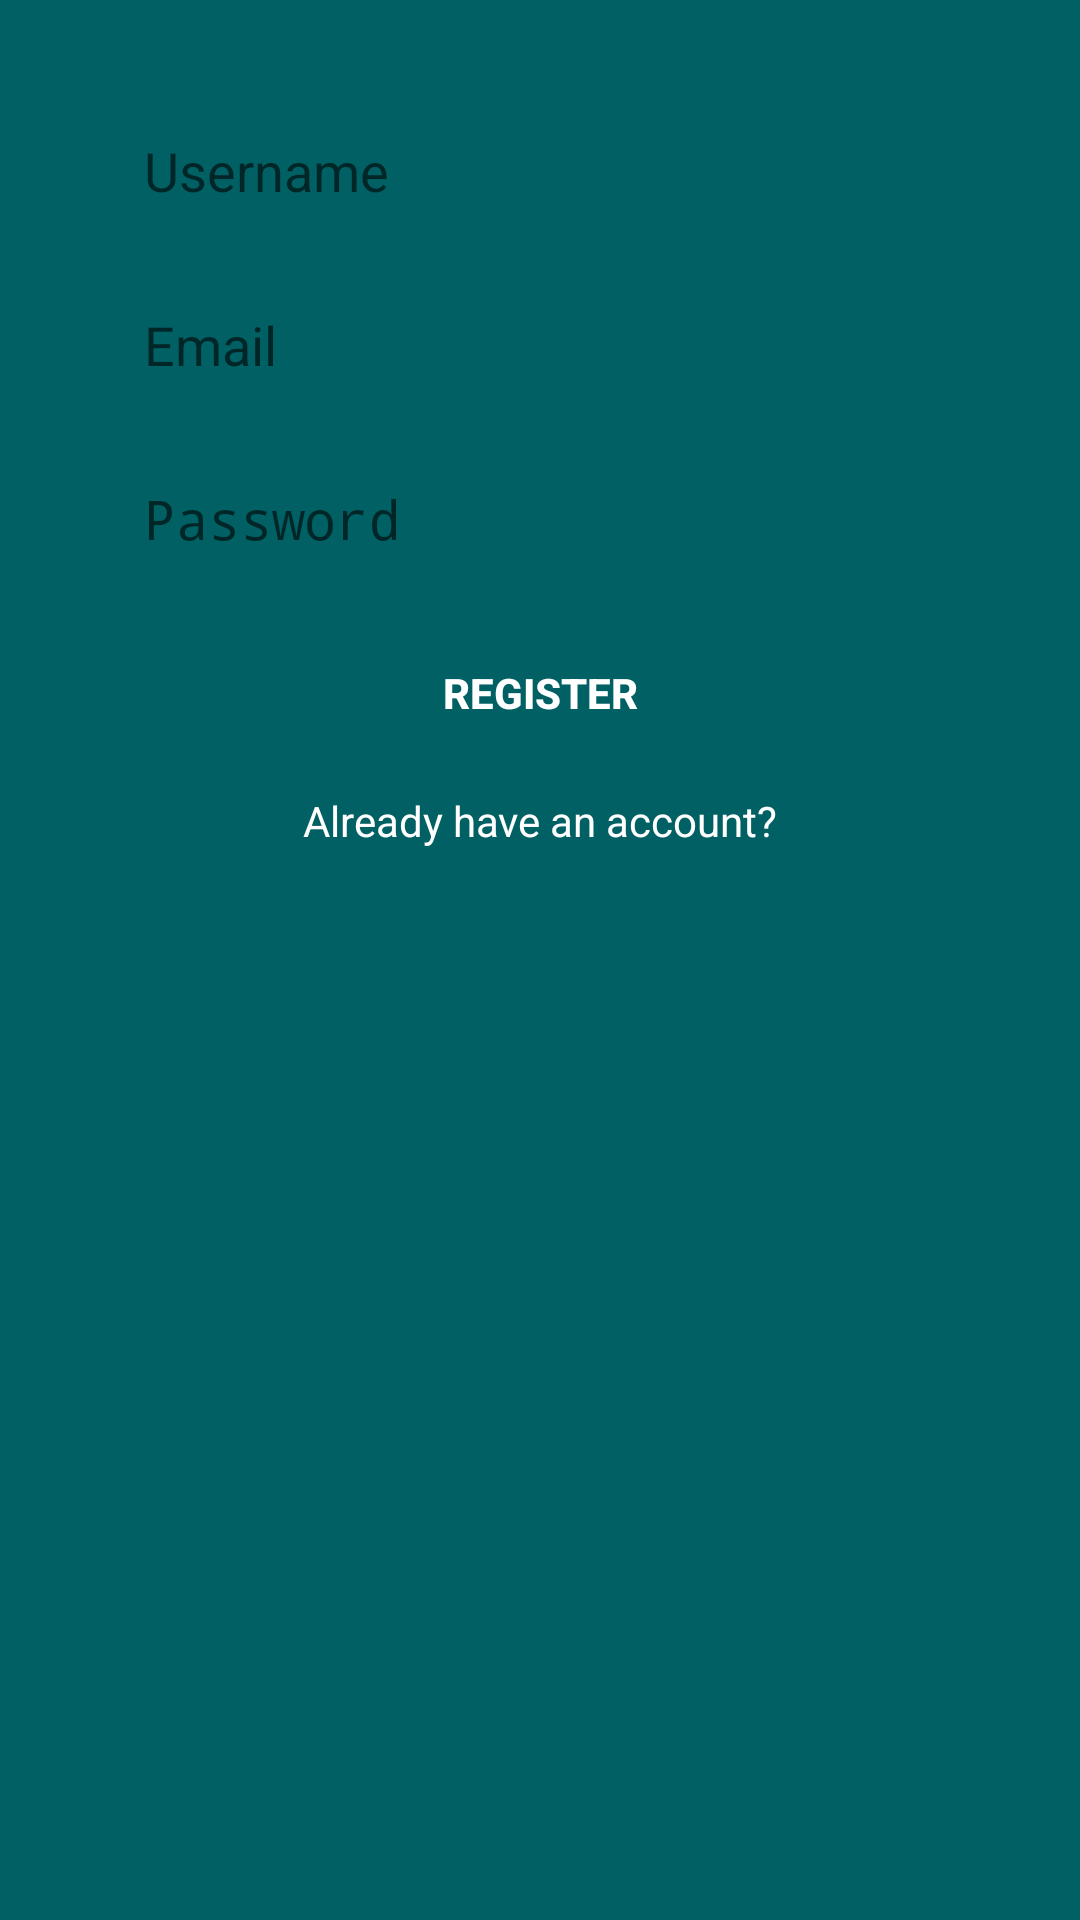

Here is an Android app screen rendered from its layout file. Give the layout XML and the strings, colors and styles it references.
<!-- AndroidManifest.xml: application theme AppTheme -->
<!-- res/layout/activity_register.xml -->
<?xml version="1.0" encoding="utf-8"?>
<androidx.constraintlayout.widget.ConstraintLayout xmlns:android="http://schemas.android.com/apk/res/android"
    xmlns:app="http://schemas.android.com/apk/res-auto"
    xmlns:tools="http://schemas.android.com/tools"
    android:layout_width="match_parent"
    android:layout_height="match_parent"
    android:background="#006064"
    tools:context=".RegisterActivity">

    <EditText
        android:id="@+id/username_edittext_register"
        android:layout_width="0dp"
        android:layout_height="50dp"
        android:layout_marginStart="32dp"
        android:layout_marginTop="32dp"
        android:layout_marginEnd="32dp"
        android:background="@drawable/rounded_edittext_register_login"
        android:ems="10"
        android:hint="Username"
        android:inputType="textPersonName"
        android:paddingLeft="16dp"
        app:layout_constraintEnd_toEndOf="parent"
        app:layout_constraintStart_toStartOf="parent"
        app:layout_constraintTop_toTopOf="parent" />

    <EditText
        android:id="@+id/email_edittext_register"
        android:layout_width="0dp"
        android:layout_height="50dp"
        android:layout_marginTop="8dp"
        android:background="@drawable/rounded_edittext_register_login"
        android:ems="10"
        android:hint="Email"
        android:inputType="textEmailAddress"
        android:paddingLeft="16dp"
        app:layout_constraintEnd_toEndOf="@+id/username_edittext_register"
        app:layout_constraintStart_toStartOf="@+id/username_edittext_register"
        app:layout_constraintTop_toBottomOf="@+id/username_edittext_register" />

    <EditText
        android:id="@+id/password_edittext_register"
        android:layout_width="0dp"
        android:layout_height="50dp"
        android:layout_marginTop="8dp"
        android:background="@drawable/rounded_edittext_register_login"
        android:ems="10"
        android:hint="Password"
        android:inputType="textPassword"
        android:paddingLeft="16dp"
        app:layout_constraintEnd_toEndOf="@+id/email_edittext_register"
        app:layout_constraintStart_toStartOf="@+id/email_edittext_register"
        app:layout_constraintTop_toBottomOf="@+id/email_edittext_register" />

    <Button
        android:id="@+id/register_button_register"
        android:layout_width="0dp"
        android:layout_height="50dp"
        android:layout_marginTop="8dp"
        android:text="Register"
        android:background="@drawable/rounded_button_register_login"
        android:textColor="@android:color/white"
        android:textStyle="bold"
        app:layout_constraintEnd_toEndOf="@+id/password_edittext_register"
        app:layout_constraintStart_toStartOf="@+id/password_edittext_register"
        app:layout_constraintTop_toBottomOf="@+id/password_edittext_register" />

    <TextView
        android:id="@+id/login_text_view_register"
        android:layout_width="wrap_content"
        android:layout_height="wrap_content"
        android:layout_marginTop="8dp"
        android:text="Already have an account?"
        android:textColor="#FFFFFF"
        app:layout_constraintEnd_toEndOf="@+id/register_button_register"
        app:layout_constraintStart_toStartOf="@+id/register_button_register"
        app:layout_constraintTop_toBottomOf="@+id/register_button_register" />
</androidx.constraintlayout.widget.ConstraintLayout>
<!-- resources referenced by this layout -->
<resources>
  <style name="AppTheme" parent="Theme.AppCompat.Light.NoActionBar">
          
          <item name="colorPrimary">@color/colorPrimary</item>
          <item name="colorPrimaryDark">@color/colorPrimaryDark</item>
          <item name="colorAccent">@color/colorAccent</item>
      </style>
  <color name="colorPrimary">#28272C</color>
  <color name="colorPrimaryDark">#28272C</color>
  <color name="colorAccent">#D81B60</color>
</resources>
